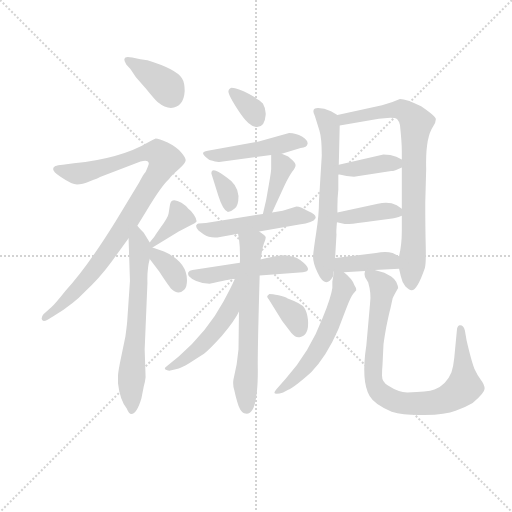
t = 0.00 s
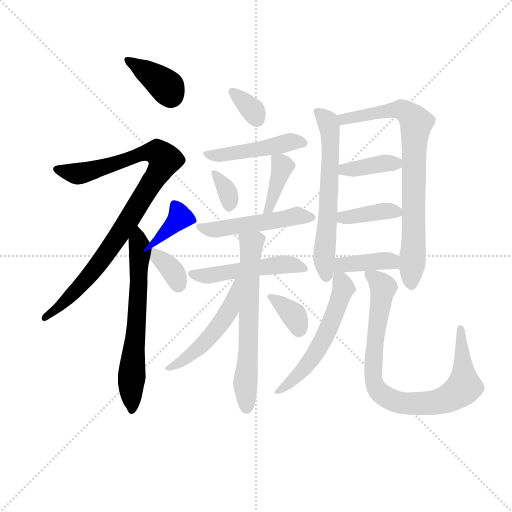
t = 2.79 s
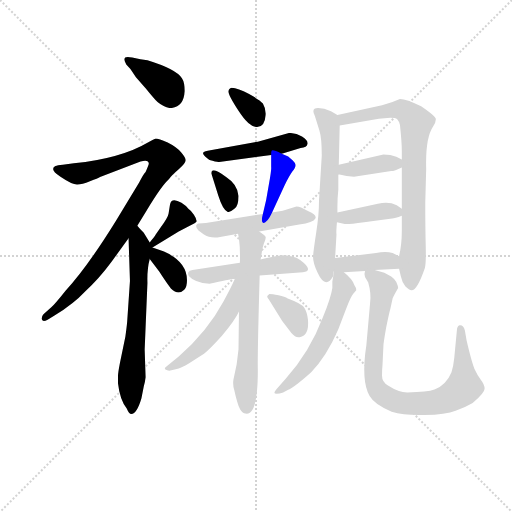
t = 5.58 s
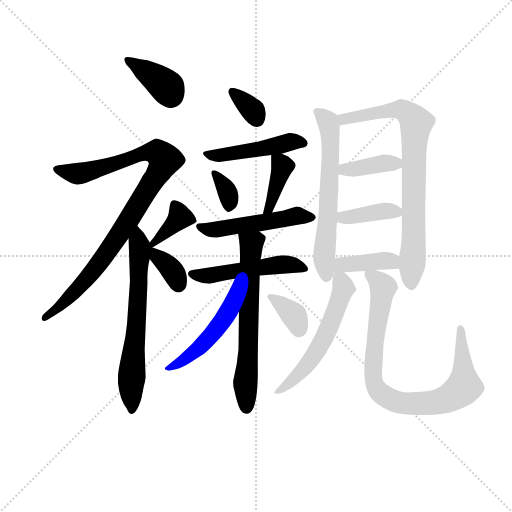
t = 8.37 s
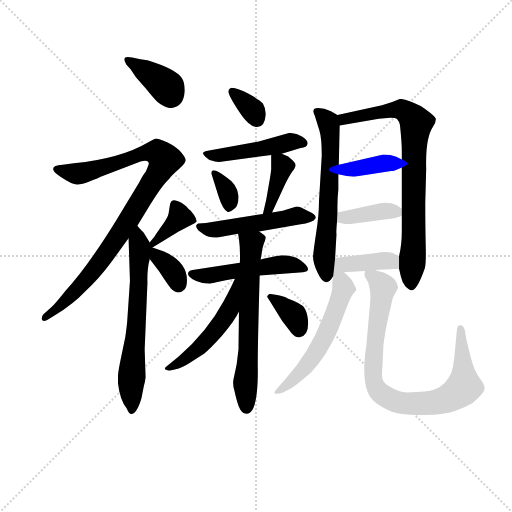
t = 11.16 s
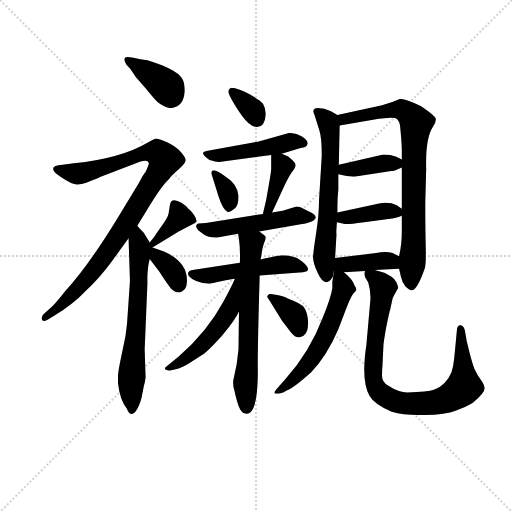
t = 13.95 s

The animated SVG that drew these frames (rendered in a browser with its animation timeline set to each time). Animation: 21 CSS @keyframes rules; one cycle of 13.95 s.

<svg version="1.1" viewBox="0 0 1024 1024" xmlns="http://www.w3.org/2000/svg">
  <g stroke="lightgray" stroke-dasharray="1,1" stroke-width="1" transform="scale(4, 4)">
    <line x1="0" y1="0" x2="256" y2="256"></line>
    <line x1="256" y1="0" x2="0" y2="256"></line>
    <line x1="128" y1="0" x2="128" y2="256"></line>
    <line x1="0" y1="128" x2="256" y2="128"></line>
  </g>
<g transform="scale(0.92, -0.92) translate(60, -900)">
   <style type="text/css">
    @keyframes keyframes0 {
      from {
       stroke: blue;
       stroke-dashoffset: 377;
       stroke-width: 128;
       }
       55% {
       animation-timing-function: step-end;
       stroke: blue;
       stroke-dashoffset: 0;
       stroke-width: 128;
       }
       to {
       stroke: black;
       stroke-width: 1024;
       }
       }
       #make-me-a-hanzi-animation-0 {
         animation: keyframes0 0.556803s both;
         animation-delay: 0.000000s;
         animation-timing-function: linear;
       }
    @keyframes keyframes1 {
      from {
       stroke: blue;
       stroke-dashoffset: 936;
       stroke-width: 128;
       }
       75% {
       animation-timing-function: step-end;
       stroke: blue;
       stroke-dashoffset: 0;
       stroke-width: 128;
       }
       to {
       stroke: black;
       stroke-width: 1024;
       }
       }
       #make-me-a-hanzi-animation-1 {
         animation: keyframes1 1.011719s both;
         animation-delay: 0.556803s;
         animation-timing-function: linear;
       }
    @keyframes keyframes2 {
      from {
       stroke: blue;
       stroke-dashoffset: 648;
       stroke-width: 128;
       }
       68% {
       animation-timing-function: step-end;
       stroke: blue;
       stroke-dashoffset: 0;
       stroke-width: 128;
       }
       to {
       stroke: black;
       stroke-width: 1024;
       }
       }
       #make-me-a-hanzi-animation-2 {
         animation: keyframes2 0.777344s both;
         animation-delay: 1.568522s;
         animation-timing-function: linear;
       }
    @keyframes keyframes3 {
      from {
       stroke: blue;
       stroke-dashoffset: 364;
       stroke-width: 128;
       }
       54% {
       animation-timing-function: step-end;
       stroke: blue;
       stroke-dashoffset: 0;
       stroke-width: 128;
       }
       to {
       stroke: black;
       stroke-width: 1024;
       }
       }
       #make-me-a-hanzi-animation-3 {
         animation: keyframes3 0.546224s both;
         animation-delay: 2.345866s;
         animation-timing-function: linear;
       }
    @keyframes keyframes4 {
      from {
       stroke: blue;
       stroke-dashoffset: 361;
       stroke-width: 128;
       }
       54% {
       animation-timing-function: step-end;
       stroke: blue;
       stroke-dashoffset: 0;
       stroke-width: 128;
       }
       to {
       stroke: black;
       stroke-width: 1024;
       }
       }
       #make-me-a-hanzi-animation-4 {
         animation: keyframes4 0.543783s both;
         animation-delay: 2.892090s;
         animation-timing-function: linear;
       }
    @keyframes keyframes5 {
      from {
       stroke: blue;
       stroke-dashoffset: 336;
       stroke-width: 128;
       }
       52% {
       animation-timing-function: step-end;
       stroke: blue;
       stroke-dashoffset: 0;
       stroke-width: 128;
       }
       to {
       stroke: black;
       stroke-width: 1024;
       }
       }
       #make-me-a-hanzi-animation-5 {
         animation: keyframes5 0.523438s both;
         animation-delay: 3.435872s;
         animation-timing-function: linear;
       }
    @keyframes keyframes6 {
      from {
       stroke: blue;
       stroke-dashoffset: 470;
       stroke-width: 128;
       }
       60% {
       animation-timing-function: step-end;
       stroke: blue;
       stroke-dashoffset: 0;
       stroke-width: 128;
       }
       to {
       stroke: black;
       stroke-width: 1024;
       }
       }
       #make-me-a-hanzi-animation-6 {
         animation: keyframes6 0.632487s both;
         animation-delay: 3.959310s;
         animation-timing-function: linear;
       }
    @keyframes keyframes7 {
      from {
       stroke: blue;
       stroke-dashoffset: 337;
       stroke-width: 128;
       }
       52% {
       animation-timing-function: step-end;
       stroke: blue;
       stroke-dashoffset: 0;
       stroke-width: 128;
       }
       to {
       stroke: black;
       stroke-width: 1024;
       }
       }
       #make-me-a-hanzi-animation-7 {
         animation: keyframes7 0.524251s both;
         animation-delay: 4.591797s;
         animation-timing-function: linear;
       }
    @keyframes keyframes8 {
      from {
       stroke: blue;
       stroke-dashoffset: 389;
       stroke-width: 128;
       }
       56% {
       animation-timing-function: step-end;
       stroke: blue;
       stroke-dashoffset: 0;
       stroke-width: 128;
       }
       to {
       stroke: black;
       stroke-width: 1024;
       }
       }
       #make-me-a-hanzi-animation-8 {
         animation: keyframes8 0.566569s both;
         animation-delay: 5.116048s;
         animation-timing-function: linear;
       }
    @keyframes keyframes9 {
      from {
       stroke: blue;
       stroke-dashoffset: 503;
       stroke-width: 128;
       }
       62% {
       animation-timing-function: step-end;
       stroke: blue;
       stroke-dashoffset: 0;
       stroke-width: 128;
       }
       to {
       stroke: black;
       stroke-width: 1024;
       }
       }
       #make-me-a-hanzi-animation-9 {
         animation: keyframes9 0.659342s both;
         animation-delay: 5.682617s;
         animation-timing-function: linear;
       }
    @keyframes keyframes10 {
      from {
       stroke: blue;
       stroke-dashoffset: 498;
       stroke-width: 128;
       }
       62% {
       animation-timing-function: step-end;
       stroke: blue;
       stroke-dashoffset: 0;
       stroke-width: 128;
       }
       to {
       stroke: black;
       stroke-width: 1024;
       }
       }
       #make-me-a-hanzi-animation-10 {
         animation: keyframes10 0.655273s both;
         animation-delay: 6.341960s;
         animation-timing-function: linear;
       }
    @keyframes keyframes11 {
      from {
       stroke: blue;
       stroke-dashoffset: 641;
       stroke-width: 128;
       }
       68% {
       animation-timing-function: step-end;
       stroke: blue;
       stroke-dashoffset: 0;
       stroke-width: 128;
       }
       to {
       stroke: black;
       stroke-width: 1024;
       }
       }
       #make-me-a-hanzi-animation-11 {
         animation: keyframes11 0.771647s both;
         animation-delay: 6.997233s;
         animation-timing-function: linear;
       }
    @keyframes keyframes12 {
      from {
       stroke: blue;
       stroke-dashoffset: 502;
       stroke-width: 128;
       }
       62% {
       animation-timing-function: step-end;
       stroke: blue;
       stroke-dashoffset: 0;
       stroke-width: 128;
       }
       to {
       stroke: black;
       stroke-width: 1024;
       }
       }
       #make-me-a-hanzi-animation-12 {
         animation: keyframes12 0.658529s both;
         animation-delay: 7.768880s;
         animation-timing-function: linear;
       }
    @keyframes keyframes13 {
      from {
       stroke: blue;
       stroke-dashoffset: 353;
       stroke-width: 128;
       }
       53% {
       animation-timing-function: step-end;
       stroke: blue;
       stroke-dashoffset: 0;
       stroke-width: 128;
       }
       to {
       stroke: black;
       stroke-width: 1024;
       }
       }
       #make-me-a-hanzi-animation-13 {
         animation: keyframes13 0.537272s both;
         animation-delay: 8.427409s;
         animation-timing-function: linear;
       }
    @keyframes keyframes14 {
      from {
       stroke: blue;
       stroke-dashoffset: 621;
       stroke-width: 128;
       }
       67% {
       animation-timing-function: step-end;
       stroke: blue;
       stroke-dashoffset: 0;
       stroke-width: 128;
       }
       to {
       stroke: black;
       stroke-width: 1024;
       }
       }
       #make-me-a-hanzi-animation-14 {
         animation: keyframes14 0.755371s both;
         animation-delay: 8.964681s;
         animation-timing-function: linear;
       }
    @keyframes keyframes15 {
      from {
       stroke: blue;
       stroke-dashoffset: 787;
       stroke-width: 128;
       }
       72% {
       animation-timing-function: step-end;
       stroke: blue;
       stroke-dashoffset: 0;
       stroke-width: 128;
       }
       to {
       stroke: black;
       stroke-width: 1024;
       }
       }
       #make-me-a-hanzi-animation-15 {
         animation: keyframes15 0.890462s both;
         animation-delay: 9.720052s;
         animation-timing-function: linear;
       }
    @keyframes keyframes16 {
      from {
       stroke: blue;
       stroke-dashoffset: 380;
       stroke-width: 128;
       }
       55% {
       animation-timing-function: step-end;
       stroke: blue;
       stroke-dashoffset: 0;
       stroke-width: 128;
       }
       to {
       stroke: black;
       stroke-width: 1024;
       }
       }
       #make-me-a-hanzi-animation-16 {
         animation: keyframes16 0.559245s both;
         animation-delay: 10.610514s;
         animation-timing-function: linear;
       }
    @keyframes keyframes17 {
      from {
       stroke: blue;
       stroke-dashoffset: 383;
       stroke-width: 128;
       }
       55% {
       animation-timing-function: step-end;
       stroke: blue;
       stroke-dashoffset: 0;
       stroke-width: 128;
       }
       to {
       stroke: black;
       stroke-width: 1024;
       }
       }
       #make-me-a-hanzi-animation-17 {
         animation: keyframes17 0.561686s both;
         animation-delay: 11.169759s;
         animation-timing-function: linear;
       }
    @keyframes keyframes18 {
      from {
       stroke: blue;
       stroke-dashoffset: 400;
       stroke-width: 128;
       }
       57% {
       animation-timing-function: step-end;
       stroke: blue;
       stroke-dashoffset: 0;
       stroke-width: 128;
       }
       to {
       stroke: black;
       stroke-width: 1024;
       }
       }
       #make-me-a-hanzi-animation-18 {
         animation: keyframes18 0.575521s both;
         animation-delay: 11.731445s;
         animation-timing-function: linear;
       }
    @keyframes keyframes19 {
      from {
       stroke: blue;
       stroke-dashoffset: 553;
       stroke-width: 128;
       }
       64% {
       animation-timing-function: step-end;
       stroke: blue;
       stroke-dashoffset: 0;
       stroke-width: 128;
       }
       to {
       stroke: black;
       stroke-width: 1024;
       }
       }
       #make-me-a-hanzi-animation-19 {
         animation: keyframes19 0.700033s both;
         animation-delay: 12.306966s;
         animation-timing-function: linear;
       }
    @keyframes keyframes20 {
      from {
       stroke: blue;
       stroke-dashoffset: 856;
       stroke-width: 128;
       }
       74% {
       animation-timing-function: step-end;
       stroke: blue;
       stroke-dashoffset: 0;
       stroke-width: 128;
       }
       to {
       stroke: black;
       stroke-width: 1024;
       }
       }
       #make-me-a-hanzi-animation-20 {
         animation: keyframes20 0.946615s both;
         animation-delay: 13.006999s;
         animation-timing-function: linear;
       }
</style>
<path d="M 341.5 702.0 Q 341.5 721.0 335.5 730.0 Q 322.5 750.0 260.5 769.0 Q 246.5 770.0 227.5 775.0 Q 201.5 781.0 214.5 760.0 L 223.5 750.0 L 235.5 732.0 L 257.5 707.0 Q 273.5 687.0 282.5 678.0 Q 298.5 665.0 311.5 665.0 Q 339.5 667.0 341.5 702.0 Z" fill="lightgray"></path> 
<path d="M 263.5 544.0 Q 263.5 542.0 256.5 526.0 Q 251.5 521.0 242.5 503.0 L 191.5 419.0 Q 129.5 319.0 82.5 268.0 Q 59.5 239.0 51.5 232.0 L 34.5 217.0 Q 30.5 213.0 30.5 207.0 Q 31.5 199.0 43.5 205.0 L 58.5 214.0 Q 101.5 241.0 124.5 266.0 Q 154.5 293.0 182.5 331.0 L 219.5 382.0 L 238.5 409.0 L 258.5 442.0 Q 291.5 497.0 307.5 511.0 Q 313.5 519.0 328.5 532.0 Q 343.5 545.0 343.5 551.0 Q 344.5 556.0 334.5 568.0 Q 324.5 580.0 304.5 590.0 Q 284.5 599.0 278.5 599.0 Q 272.5 597.0 262.5 591.0 Q 203.5 556.0 100.5 545.0 L 76.5 542.0 Q 64.5 541.0 60.5 539.0 Q 46.5 532.0 71.5 516.0 Q 96.5 499.0 107.5 499.0 Q 118.5 499.0 135.5 506.0 Q 153.5 512.0 157.5 515.0 L 245.5 549.0 Q 263.5 554.0 263.5 544.0 Z" fill="lightgray"></path> 
<path d="M 219.5 382.0 L 222.5 289.0 L 216.5 201.0 Q 215.5 189.0 212.5 168.0 L 200.5 110.0 Q 196.5 89.0 196.5 83.0 L 196.5 67.0 Q 200.5 31.0 215.5 12.0 Q 220.5 0.0 225.5 0.0 Q 237.5 0.0 247.5 34.0 L 252.5 60.0 Q 255.5 70.0 256.5 80.0 L 254.5 140.0 L 260.5 285.0 Q 259.5 315.0 265.5 337.0 C 271.5 364.0 271.5 364.0 265.5 373.0 L 252.5 394.0 Q 249.5 396.0 238.5 409.0 C 218.5 432.0 218.5 412.0 219.5 382.0 Z" fill="lightgray"></path> 
<path d="M 271.5 362.0 L 328.5 397.0 L 353.5 410.0 Q 365.5 415.0 367.5 419.0 Q 367.5 424.0 361.5 433.0 Q 355.5 442.0 349.5 446.0 Q 345.5 452.0 334.5 459.0 Q 312.5 472.0 309.5 455.0 L 306.5 436.0 Q 305.5 428.0 289.5 406.0 L 278.5 390.0 Q 276.5 386.0 265.5 373.0 C 246.5 350.0 245.5 346.0 271.5 362.0 Z" fill="lightgray"></path> 
<path d="M 265.5 337.0 L 286.5 309.0 Q 302.5 284.0 311.5 273.0 Q 327.5 257.0 340.5 270.0 Q 346.5 276.0 346.5 291.0 Q 346.5 331.0 296.5 353.0 L 271.5 362.0 C 243.5 372.0 235.5 377.0 265.5 337.0 Z" fill="lightgray"></path> 
<path d="M 443.5 709.0 Q 437.5 708.0 436.5 701.0 Q 436.5 693.0 458.5 659.0 Q 480.5 625.0 496.5 624.0 Q 515.5 622.0 517.5 650.0 Q 518.5 663.0 511.5 675.0 Q 504.5 683.0 480.5 696.0 Q 457.5 708.0 443.5 709.0 Z" fill="lightgray"></path> 
<path d="M 552.5 566.0 L 593.5 578.0 Q 607.5 580.0 608.5 587.0 Q 610.5 594.0 596.5 603.0 Q 583.5 611.0 568.5 611.0 L 500.5 592.0 L 394.5 573.0 Q 382.5 571.0 381.5 568.0 Q 380.5 565.0 386.5 559.0 Q 393.5 553.0 395.5 552.0 Q 412.5 547.0 416.5 548.0 L 529.5 563.0 L 552.5 566.0 Z" fill="lightgray"></path> 
<path d="M 399.5 523.0 L 414.5 475.0 Q 424.5 443.0 435.5 439.0 Q 441.5 439.0 449.5 446.0 Q 458.5 452.0 458.5 474.0 Q 456.5 499.0 431.5 515.0 Q 399.5 540.0 399.5 523.0 Z" fill="lightgray"></path> 
<path d="M 531.5 438.0 L 558.5 497.0 Q 568.5 517.0 575.5 527.0 Q 583.5 537.0 582.5 542.0 Q 581.5 546.0 576.5 551.0 L 566.5 560.0 L 552.5 566.0 C 529.5 576.0 529.5 576.0 529.5 563.0 L 529.5 537.0 Q 530.5 532.0 524.5 499.0 Q 519.5 465.0 511.5 435.0 C 503.5 406.0 519.5 411.0 531.5 438.0 Z" fill="lightgray"></path> 
<path d="M 554.5 442.0 L 531.5 438.0 L 511.5 435.0 L 387.5 415.0 L 371.5 414.0 Q 368.5 414.0 366.5 410.0 Q 365.5 405.0 371.5 399.0 L 382.5 391.0 Q 397.5 381.0 418.5 385.0 L 457.5 392.0 L 503.5 397.0 L 590.5 412.0 Q 621.5 416.0 625.5 425.0 Q 629.5 433.0 610.5 441.0 L 594.5 449.0 Q 589.5 451.0 584.5 451.0 L 554.5 442.0 Z" fill="lightgray"></path> 
<path d="M 461.5 329.0 L 358.5 313.0 Q 351.5 312.0 349.5 308.0 Q 347.5 303.0 351.5 299.0 Q 362.5 286.0 395.5 283.0 Q 438.5 293.0 450.5 294.0 L 504.5 301.0 L 598.5 308.0 Q 623.5 312.0 592.5 335.0 Q 577.5 345.0 552.5 345.0 L 538.5 343.0 Q 517.5 339.0 506.5 336.0 L 461.5 329.0 Z" fill="lightgray"></path> 
<path d="M 457.5 392.0 L 459.5 381.0 Q 462.5 359.0 461.5 329.0 L 459.5 223.0 L 458.5 141.0 L 454.5 108.0 L 447.5 75.0 Q 445.5 64.0 449.5 51.0 Q 452.5 37.0 455.5 27.0 Q 458.5 16.0 462.5 9.0 Q 467.5 1.0 473.5 1.0 Q 500.5 -5.0 500.5 95.0 Q 499.5 125.0 504.5 301.0 L 506.5 336.0 L 508.5 347.0 Q 509.5 359.0 513.5 370.0 Q 518.5 381.0 517.5 385.0 Q 517.5 388.0 503.5 397.0 C 479.5 415.0 452.5 422.0 457.5 392.0 Z" fill="lightgray"></path> 
<path d="M 450.5 294.0 Q 446.5 283.0 425.5 244.0 Q 390.5 179.0 328.5 125.0 L 302.5 104.0 Q 293.5 98.0 303.5 95.0 Q 308.5 93.0 317.5 96.0 L 328.5 99.0 Q 335.5 101.0 349.5 109.0 L 383.5 131.0 Q 394.5 139.0 422.5 170.0 Q 451.5 205.0 459.5 223.0 C 505.5 313.0 462.5 322.0 450.5 294.0 Z" fill="lightgray"></path> 
<path d="M 525.5 261.0 L 521.5 257.0 Q 519.5 255.0 524.5 249.0 L 553.5 202.0 L 573.5 176.0 Q 582.5 165.0 591.5 167.0 Q 612.5 171.0 609.5 205.0 Q 607.5 222.0 601.5 231.0 Q 595.5 240.0 565.5 251.0 Q 559.5 255.0 545.5 258.0 Q 531.5 261.0 525.5 261.0 Z" fill="lightgray"></path> 
<path d="M 673.5 650.0 L 659.5 658.0 Q 644.5 665.0 631.5 665.0 Q 615.5 665.0 624.5 648.0 L 634.5 616.0 Q 639.5 600.0 639.5 562.0 L 633.5 464.0 Q 633.5 433.0 627.5 395.0 Q 621.5 356.0 620.5 342.0 Q 620.5 328.0 630.5 307.0 Q 647.5 270.0 664.5 300.0 L 668.5 339.0 L 671.5 391.0 Q 670.5 394.0 672.5 417.0 L 673.5 438.0 L 673.5 451.0 Q 673.5 469.0 675.5 488.0 L 675.5 521.0 L 676.5 542.0 L 678.5 627.0 C 678.5 647.0 678.5 647.0 673.5 650.0 Z" fill="lightgray"></path> 
<path d="M 807.5 316.0 L 811.5 299.0 Q 814.5 285.0 821.5 277.0 Q 829.5 269.0 834.5 269.0 Q 846.5 268.0 863.5 317.0 Q 866.5 327.0 865.5 366.0 Q 864.5 404.0 864.5 459.0 L 866.5 533.0 Q 864.5 600.0 881.5 625.0 Q 887.5 634.0 887.5 641.0 Q 887.5 647.0 855.5 669.0 Q 823.5 685.0 809.5 685.0 Q 791.5 677.0 770.5 671.0 L 673.5 650.0 C 644.5 644.0 648.5 622.0 678.5 627.0 L 763.5 642.0 L 788.5 644.0 Q 799.5 644.0 803.5 641.0 Q 807.5 637.0 809.5 628.0 Q 813.5 590.0 813.5 572.0 L 813.5 553.0 L 813.5 536.0 L 813.5 446.0 L 813.5 431.0 L 813.5 398.0 Q 813.5 368.0 807.5 343.0 L 807.5 316.0 Z" fill="lightgray"></path> 
<path d="M 773.5 564.0 L 676.5 542.0 C 647.5 535.0 646.5 528.0 675.5 521.0 Q 694.5 516.0 709.5 516.0 L 790.5 528.0 Q 797.5 528.0 813.5 536.0 C 830.5 544.0 830.5 544.0 813.5 553.0 L 801.5 559.0 Q 789.5 564.0 773.5 564.0 Z" fill="lightgray"></path> 
<path d="M 813.5 446.0 L 802.5 454.0 Q 784.5 463.0 761.5 457.0 L 673.5 438.0 C 644.5 432.0 643.5 424.0 672.5 417.0 L 689.5 413.0 Q 696.5 412.0 731.5 417.0 L 792.5 425.0 Q 798.5 425.0 813.5 431.0 C 826.5 436.0 826.5 436.0 813.5 446.0 Z" fill="lightgray"></path> 
<path d="M 687.5 308.0 L 733.5 311.0 L 754.5 313.0 L 807.5 316.0 C 837.5 318.0 834.5 330.0 807.5 343.0 L 793.5 350.0 Q 778.5 354.0 757.5 350.0 L 668.5 339.0 C 614.5 332.0 653.5 306.0 687.5 308.0 Z" fill="lightgray"></path> 
<path d="M 664.5 300.0 L 662.5 288.0 L 662.5 274.0 Q 659.5 253.0 641.5 209.0 Q 613.5 135.0 561.5 77.0 L 540.5 53.0 Q 536.5 48.0 536.5 46.0 Q 536.5 44.0 541.5 44.0 Q 547.5 44.0 555.5 47.0 L 565.5 52.0 Q 579.5 58.0 616.5 91.0 Q 649.5 124.0 675.5 184.0 L 692.5 229.0 Q 702.5 255.0 707.5 261.0 L 714.5 269.0 Q 715.5 273.0 710.5 280.0 Q 705.5 294.0 687.5 308.0 C 668.5 324.0 668.5 324.0 664.5 300.0 Z" fill="lightgray"></path> 
<path d="M 733.5 311.0 Q 731.5 306.0 733.5 298.0 L 740.5 286.0 Q 747.5 262.0 744.5 241.0 L 736.5 150.0 Q 724.5 72.0 743.5 39.0 Q 754.5 20.0 791.5 5.0 Q 815.5 -2.0 849.5 -2.0 L 862.5 -2.0 Q 909.5 -2.0 930.5 7.0 Q 952.5 15.0 967.5 24.0 Q 993.5 46.0 993.5 55.0 Q 993.5 64.0 985.5 74.0 Q 978.5 83.0 971.5 98.0 Q 965.5 112.0 954.5 159.0 L 950.5 182.0 Q 947.5 193.0 940.5 193.0 Q 935.5 194.0 933.5 185.0 L 927.5 122.0 Q 925.5 103.0 921.5 91.0 Q 910.5 64.0 884.5 53.0 Q 869.5 47.0 825.5 47.0 Q 806.5 47.0 783.5 62.0 Q 770.5 69.0 770.5 83.0 Q 770.5 97.0 771.5 106.0 L 773.5 148.0 Q 773.5 154.0 779.5 188.0 Q 786.5 222.0 788.5 228.0 L 793.5 251.0 Q 793.5 253.0 805.5 274.0 Q 805.5 278.0 801.5 287.0 Q 797.5 294.0 790.5 299.0 L 775.5 307.0 L 754.5 313.0 C 732.5 319.0 732.5 319.0 733.5 311.0 Z" fill="lightgray"></path> 
      <clipPath id="make-me-a-hanzi-clip-0">
      <path d="M 341.5 702.0 Q 341.5 721.0 335.5 730.0 Q 322.5 750.0 260.5 769.0 Q 246.5 770.0 227.5 775.0 Q 201.5 781.0 214.5 760.0 L 223.5 750.0 L 235.5 732.0 L 257.5 707.0 Q 273.5 687.0 282.5 678.0 Q 298.5 665.0 311.5 665.0 Q 339.5 667.0 341.5 702.0 Z" fill="lightgray"></path>
      </clipPath>
      <path clip-path="url(#make-me-a-hanzi-clip-0)" d="M 219.5 769.0 L 299.5 714.0 L 311.5 693.0 " fill="none" id="make-me-a-hanzi-animation-0" stroke-dasharray="249 498" stroke-linecap="round"></path>

      <clipPath id="make-me-a-hanzi-clip-1">
      <path d="M 263.5 544.0 Q 263.5 542.0 256.5 526.0 Q 251.5 521.0 242.5 503.0 L 191.5 419.0 Q 129.5 319.0 82.5 268.0 Q 59.5 239.0 51.5 232.0 L 34.5 217.0 Q 30.5 213.0 30.5 207.0 Q 31.5 199.0 43.5 205.0 L 58.5 214.0 Q 101.5 241.0 124.5 266.0 Q 154.5 293.0 182.5 331.0 L 219.5 382.0 L 238.5 409.0 L 258.5 442.0 Q 291.5 497.0 307.5 511.0 Q 313.5 519.0 328.5 532.0 Q 343.5 545.0 343.5 551.0 Q 344.5 556.0 334.5 568.0 Q 324.5 580.0 304.5 590.0 Q 284.5 599.0 278.5 599.0 Q 272.5 597.0 262.5 591.0 Q 203.5 556.0 100.5 545.0 L 76.5 542.0 Q 64.5 541.0 60.5 539.0 Q 46.5 532.0 71.5 516.0 Q 96.5 499.0 107.5 499.0 Q 118.5 499.0 135.5 506.0 Q 153.5 512.0 157.5 515.0 L 245.5 549.0 Q 263.5 554.0 263.5 544.0 Z" fill="lightgray"></path>
      </clipPath>
      <path clip-path="url(#make-me-a-hanzi-clip-1)" d="M 66.5 531.0 L 120.5 524.0 L 266.5 570.0 L 281.5 569.0 L 298.5 552.0 L 217.5 417.0 L 153.5 325.0 L 82.5 246.0 L 37.5 210.0 " fill="none" id="make-me-a-hanzi-animation-1" stroke-dasharray="808 1616" stroke-linecap="round"></path>

      <clipPath id="make-me-a-hanzi-clip-2">
      <path d="M 219.5 382.0 L 222.5 289.0 L 216.5 201.0 Q 215.5 189.0 212.5 168.0 L 200.5 110.0 Q 196.5 89.0 196.5 83.0 L 196.5 67.0 Q 200.5 31.0 215.5 12.0 Q 220.5 0.0 225.5 0.0 Q 237.5 0.0 247.5 34.0 L 252.5 60.0 Q 255.5 70.0 256.5 80.0 L 254.5 140.0 L 260.5 285.0 Q 259.5 315.0 265.5 337.0 C 271.5 364.0 271.5 364.0 265.5 373.0 L 252.5 394.0 Q 249.5 396.0 238.5 409.0 C 218.5 432.0 218.5 412.0 219.5 382.0 Z" fill="lightgray"></path>
      </clipPath>
      <path clip-path="url(#make-me-a-hanzi-clip-2)" d="M 239.5 401.0 L 242.5 292.0 L 226.5 97.0 L 225.5 10.0 " fill="none" id="make-me-a-hanzi-animation-2" stroke-dasharray="520 1040" stroke-linecap="round"></path>

      <clipPath id="make-me-a-hanzi-clip-3">
      <path d="M 271.5 362.0 L 328.5 397.0 L 353.5 410.0 Q 365.5 415.0 367.5 419.0 Q 367.5 424.0 361.5 433.0 Q 355.5 442.0 349.5 446.0 Q 345.5 452.0 334.5 459.0 Q 312.5 472.0 309.5 455.0 L 306.5 436.0 Q 305.5 428.0 289.5 406.0 L 278.5 390.0 Q 276.5 386.0 265.5 373.0 C 246.5 350.0 245.5 346.0 271.5 362.0 Z" fill="lightgray"></path>
      </clipPath>
      <path clip-path="url(#make-me-a-hanzi-clip-3)" d="M 358.5 424.0 L 331.5 428.0 L 274.5 371.0 " fill="none" id="make-me-a-hanzi-animation-3" stroke-dasharray="236 472" stroke-linecap="round"></path>

      <clipPath id="make-me-a-hanzi-clip-4">
      <path d="M 265.5 337.0 L 286.5 309.0 Q 302.5 284.0 311.5 273.0 Q 327.5 257.0 340.5 270.0 Q 346.5 276.0 346.5 291.0 Q 346.5 331.0 296.5 353.0 L 271.5 362.0 C 243.5 372.0 235.5 377.0 265.5 337.0 Z" fill="lightgray"></path>
      </clipPath>
      <path clip-path="url(#make-me-a-hanzi-clip-4)" d="M 267.5 367.0 L 279.5 343.0 L 314.5 311.0 L 327.5 283.0 " fill="none" id="make-me-a-hanzi-animation-4" stroke-dasharray="233 466" stroke-linecap="round"></path>

      <clipPath id="make-me-a-hanzi-clip-5">
      <path d="M 443.5 709.0 Q 437.5 708.0 436.5 701.0 Q 436.5 693.0 458.5 659.0 Q 480.5 625.0 496.5 624.0 Q 515.5 622.0 517.5 650.0 Q 518.5 663.0 511.5 675.0 Q 504.5 683.0 480.5 696.0 Q 457.5 708.0 443.5 709.0 Z" fill="lightgray"></path>
      </clipPath>
      <path clip-path="url(#make-me-a-hanzi-clip-5)" d="M 446.5 699.0 L 490.5 659.0 L 499.5 640.0 " fill="none" id="make-me-a-hanzi-animation-5" stroke-dasharray="208 416" stroke-linecap="round"></path>

      <clipPath id="make-me-a-hanzi-clip-6">
      <path d="M 552.5 566.0 L 593.5 578.0 Q 607.5 580.0 608.5 587.0 Q 610.5 594.0 596.5 603.0 Q 583.5 611.0 568.5 611.0 L 500.5 592.0 L 394.5 573.0 Q 382.5 571.0 381.5 568.0 Q 380.5 565.0 386.5 559.0 Q 393.5 553.0 395.5 552.0 Q 412.5 547.0 416.5 548.0 L 529.5 563.0 L 552.5 566.0 Z" fill="lightgray"></path>
      </clipPath>
      <path clip-path="url(#make-me-a-hanzi-clip-6)" d="M 389.5 567.0 L 413.5 562.0 L 566.5 591.0 L 600.5 589.0 " fill="none" id="make-me-a-hanzi-animation-6" stroke-dasharray="342 684" stroke-linecap="round"></path>

      <clipPath id="make-me-a-hanzi-clip-7">
      <path d="M 399.5 523.0 L 414.5 475.0 Q 424.5 443.0 435.5 439.0 Q 441.5 439.0 449.5 446.0 Q 458.5 452.0 458.5 474.0 Q 456.5 499.0 431.5 515.0 Q 399.5 540.0 399.5 523.0 Z" fill="lightgray"></path>
      </clipPath>
      <path clip-path="url(#make-me-a-hanzi-clip-7)" d="M 407.5 523.0 L 434.5 482.0 L 438.5 450.0 " fill="none" id="make-me-a-hanzi-animation-7" stroke-dasharray="209 418" stroke-linecap="round"></path>

      <clipPath id="make-me-a-hanzi-clip-8">
      <path d="M 531.5 438.0 L 558.5 497.0 Q 568.5 517.0 575.5 527.0 Q 583.5 537.0 582.5 542.0 Q 581.5 546.0 576.5 551.0 L 566.5 560.0 L 552.5 566.0 C 529.5 576.0 529.5 576.0 529.5 563.0 L 529.5 537.0 Q 530.5 532.0 524.5 499.0 Q 519.5 465.0 511.5 435.0 C 503.5 406.0 519.5 411.0 531.5 438.0 Z" fill="lightgray"></path>
      </clipPath>
      <path clip-path="url(#make-me-a-hanzi-clip-8)" d="M 536.5 557.0 L 551.5 543.0 L 552.5 533.0 L 525.5 446.0 L 515.5 440.0 " fill="none" id="make-me-a-hanzi-animation-8" stroke-dasharray="261 522" stroke-linecap="round"></path>

      <clipPath id="make-me-a-hanzi-clip-9">
      <path d="M 554.5 442.0 L 531.5 438.0 L 511.5 435.0 L 387.5 415.0 L 371.5 414.0 Q 368.5 414.0 366.5 410.0 Q 365.5 405.0 371.5 399.0 L 382.5 391.0 Q 397.5 381.0 418.5 385.0 L 457.5 392.0 L 503.5 397.0 L 590.5 412.0 Q 621.5 416.0 625.5 425.0 Q 629.5 433.0 610.5 441.0 L 594.5 449.0 Q 589.5 451.0 584.5 451.0 L 554.5 442.0 Z" fill="lightgray"></path>
      </clipPath>
      <path clip-path="url(#make-me-a-hanzi-clip-9)" d="M 373.5 407.0 L 410.5 401.0 L 585.5 431.0 L 617.5 427.0 " fill="none" id="make-me-a-hanzi-animation-9" stroke-dasharray="375 750" stroke-linecap="round"></path>

      <clipPath id="make-me-a-hanzi-clip-10">
      <path d="M 461.5 329.0 L 358.5 313.0 Q 351.5 312.0 349.5 308.0 Q 347.5 303.0 351.5 299.0 Q 362.5 286.0 395.5 283.0 Q 438.5 293.0 450.5 294.0 L 504.5 301.0 L 598.5 308.0 Q 623.5 312.0 592.5 335.0 Q 577.5 345.0 552.5 345.0 L 538.5 343.0 Q 517.5 339.0 506.5 336.0 L 461.5 329.0 Z" fill="lightgray"></path>
      </clipPath>
      <path clip-path="url(#make-me-a-hanzi-clip-10)" d="M 357.5 305.0 L 388.5 299.0 L 548.5 325.0 L 596.5 322.0 " fill="none" id="make-me-a-hanzi-animation-10" stroke-dasharray="370 740" stroke-linecap="round"></path>

      <clipPath id="make-me-a-hanzi-clip-11">
      <path d="M 457.5 392.0 L 459.5 381.0 Q 462.5 359.0 461.5 329.0 L 459.5 223.0 L 458.5 141.0 L 454.5 108.0 L 447.5 75.0 Q 445.5 64.0 449.5 51.0 Q 452.5 37.0 455.5 27.0 Q 458.5 16.0 462.5 9.0 Q 467.5 1.0 473.5 1.0 Q 500.5 -5.0 500.5 95.0 Q 499.5 125.0 504.5 301.0 L 506.5 336.0 L 508.5 347.0 Q 509.5 359.0 513.5 370.0 Q 518.5 381.0 517.5 385.0 Q 517.5 388.0 503.5 397.0 C 479.5 415.0 452.5 422.0 457.5 392.0 Z" fill="lightgray"></path>
      </clipPath>
      <path clip-path="url(#make-me-a-hanzi-clip-11)" d="M 465.5 388.0 L 486.5 369.0 L 473.5 68.0 L 476.5 13.0 " fill="none" id="make-me-a-hanzi-animation-11" stroke-dasharray="513 1026" stroke-linecap="round"></path>

      <clipPath id="make-me-a-hanzi-clip-12">
      <path d="M 450.5 294.0 Q 446.5 283.0 425.5 244.0 Q 390.5 179.0 328.5 125.0 L 302.5 104.0 Q 293.5 98.0 303.5 95.0 Q 308.5 93.0 317.5 96.0 L 328.5 99.0 Q 335.5 101.0 349.5 109.0 L 383.5 131.0 Q 394.5 139.0 422.5 170.0 Q 451.5 205.0 459.5 223.0 C 505.5 313.0 462.5 322.0 450.5 294.0 Z" fill="lightgray"></path>
      </clipPath>
      <path clip-path="url(#make-me-a-hanzi-clip-12)" d="M 456.5 288.0 L 435.5 221.0 L 413.5 189.0 L 376.5 147.0 L 310.5 100.0 " fill="none" id="make-me-a-hanzi-animation-12" stroke-dasharray="374 748" stroke-linecap="round"></path>

      <clipPath id="make-me-a-hanzi-clip-13">
      <path d="M 525.5 261.0 L 521.5 257.0 Q 519.5 255.0 524.5 249.0 L 553.5 202.0 L 573.5 176.0 Q 582.5 165.0 591.5 167.0 Q 612.5 171.0 609.5 205.0 Q 607.5 222.0 601.5 231.0 Q 595.5 240.0 565.5 251.0 Q 559.5 255.0 545.5 258.0 Q 531.5 261.0 525.5 261.0 Z" fill="lightgray"></path>
      </clipPath>
      <path clip-path="url(#make-me-a-hanzi-clip-13)" d="M 527.5 255.0 L 579.5 214.0 L 589.5 185.0 " fill="none" id="make-me-a-hanzi-animation-13" stroke-dasharray="225 450" stroke-linecap="round"></path>

      <clipPath id="make-me-a-hanzi-clip-14">
      <path d="M 673.5 650.0 L 659.5 658.0 Q 644.5 665.0 631.5 665.0 Q 615.5 665.0 624.5 648.0 L 634.5 616.0 Q 639.5 600.0 639.5 562.0 L 633.5 464.0 Q 633.5 433.0 627.5 395.0 Q 621.5 356.0 620.5 342.0 Q 620.5 328.0 630.5 307.0 Q 647.5 270.0 664.5 300.0 L 668.5 339.0 L 671.5 391.0 Q 670.5 394.0 672.5 417.0 L 673.5 438.0 L 673.5 451.0 Q 673.5 469.0 675.5 488.0 L 675.5 521.0 L 676.5 542.0 L 678.5 627.0 C 678.5 647.0 678.5 647.0 673.5 650.0 Z" fill="lightgray"></path>
      </clipPath>
      <path clip-path="url(#make-me-a-hanzi-clip-14)" d="M 629.5 656.0 L 652.5 635.0 L 658.5 592.0 L 644.5 340.0 L 650.5 302.0 " fill="none" id="make-me-a-hanzi-animation-14" stroke-dasharray="493 986" stroke-linecap="round"></path>

      <clipPath id="make-me-a-hanzi-clip-15">
      <path d="M 807.5 316.0 L 811.5 299.0 Q 814.5 285.0 821.5 277.0 Q 829.5 269.0 834.5 269.0 Q 846.5 268.0 863.5 317.0 Q 866.5 327.0 865.5 366.0 Q 864.5 404.0 864.5 459.0 L 866.5 533.0 Q 864.5 600.0 881.5 625.0 Q 887.5 634.0 887.5 641.0 Q 887.5 647.0 855.5 669.0 Q 823.5 685.0 809.5 685.0 Q 791.5 677.0 770.5 671.0 L 673.5 650.0 C 644.5 644.0 648.5 622.0 678.5 627.0 L 763.5 642.0 L 788.5 644.0 Q 799.5 644.0 803.5 641.0 Q 807.5 637.0 809.5 628.0 Q 813.5 590.0 813.5 572.0 L 813.5 553.0 L 813.5 536.0 L 813.5 446.0 L 813.5 431.0 L 813.5 398.0 Q 813.5 368.0 807.5 343.0 L 807.5 316.0 Z" fill="lightgray"></path>
      </clipPath>
      <path clip-path="url(#make-me-a-hanzi-clip-15)" d="M 681.5 646.0 L 688.5 641.0 L 811.5 662.0 L 845.5 634.0 L 833.5 281.0 " fill="none" id="make-me-a-hanzi-animation-15" stroke-dasharray="659 1318" stroke-linecap="round"></path>

      <clipPath id="make-me-a-hanzi-clip-16">
      <path d="M 773.5 564.0 L 676.5 542.0 C 647.5 535.0 646.5 528.0 675.5 521.0 Q 694.5 516.0 709.5 516.0 L 790.5 528.0 Q 797.5 528.0 813.5 536.0 C 830.5 544.0 830.5 544.0 813.5 553.0 L 801.5 559.0 Q 789.5 564.0 773.5 564.0 Z" fill="lightgray"></path>
      </clipPath>
      <path clip-path="url(#make-me-a-hanzi-clip-16)" d="M 683.5 526.0 L 689.5 532.0 L 779.5 545.0 L 803.5 540.0 " fill="none" id="make-me-a-hanzi-animation-16" stroke-dasharray="252 504" stroke-linecap="round"></path>

      <clipPath id="make-me-a-hanzi-clip-17">
      <path d="M 813.5 446.0 L 802.5 454.0 Q 784.5 463.0 761.5 457.0 L 673.5 438.0 C 644.5 432.0 643.5 424.0 672.5 417.0 L 689.5 413.0 Q 696.5 412.0 731.5 417.0 L 792.5 425.0 Q 798.5 425.0 813.5 431.0 C 826.5 436.0 826.5 436.0 813.5 446.0 Z" fill="lightgray"></path>
      </clipPath>
      <path clip-path="url(#make-me-a-hanzi-clip-17)" d="M 678.5 422.0 L 771.5 441.0 L 803.5 439.0 " fill="none" id="make-me-a-hanzi-animation-17" stroke-dasharray="255 510" stroke-linecap="round"></path>

      <clipPath id="make-me-a-hanzi-clip-18">
      <path d="M 687.5 308.0 L 733.5 311.0 L 754.5 313.0 L 807.5 316.0 C 837.5 318.0 834.5 330.0 807.5 343.0 L 793.5 350.0 Q 778.5 354.0 757.5 350.0 L 668.5 339.0 C 614.5 332.0 653.5 306.0 687.5 308.0 Z" fill="lightgray"></path>
      </clipPath>
      <path clip-path="url(#make-me-a-hanzi-clip-18)" d="M 668.5 306.0 L 683.5 324.0 L 785.5 333.0 L 800.5 323.0 " fill="none" id="make-me-a-hanzi-animation-18" stroke-dasharray="272 544" stroke-linecap="round"></path>

      <clipPath id="make-me-a-hanzi-clip-19">
      <path d="M 664.5 300.0 L 662.5 288.0 L 662.5 274.0 Q 659.5 253.0 641.5 209.0 Q 613.5 135.0 561.5 77.0 L 540.5 53.0 Q 536.5 48.0 536.5 46.0 Q 536.5 44.0 541.5 44.0 Q 547.5 44.0 555.5 47.0 L 565.5 52.0 Q 579.5 58.0 616.5 91.0 Q 649.5 124.0 675.5 184.0 L 692.5 229.0 Q 702.5 255.0 707.5 261.0 L 714.5 269.0 Q 715.5 273.0 710.5 280.0 Q 705.5 294.0 687.5 308.0 C 668.5 324.0 668.5 324.0 664.5 300.0 Z" fill="lightgray"></path>
      </clipPath>
      <path clip-path="url(#make-me-a-hanzi-clip-19)" d="M 673.5 292.0 L 686.5 274.0 L 639.5 154.0 L 599.5 97.0 L 540.5 48.0 " fill="none" id="make-me-a-hanzi-animation-19" stroke-dasharray="425 850" stroke-linecap="round"></path>

      <clipPath id="make-me-a-hanzi-clip-20">
      <path d="M 733.5 311.0 Q 731.5 306.0 733.5 298.0 L 740.5 286.0 Q 747.5 262.0 744.5 241.0 L 736.5 150.0 Q 724.5 72.0 743.5 39.0 Q 754.5 20.0 791.5 5.0 Q 815.5 -2.0 849.5 -2.0 L 862.5 -2.0 Q 909.5 -2.0 930.5 7.0 Q 952.5 15.0 967.5 24.0 Q 993.5 46.0 993.5 55.0 Q 993.5 64.0 985.5 74.0 Q 978.5 83.0 971.5 98.0 Q 965.5 112.0 954.5 159.0 L 950.5 182.0 Q 947.5 193.0 940.5 193.0 Q 935.5 194.0 933.5 185.0 L 927.5 122.0 Q 925.5 103.0 921.5 91.0 Q 910.5 64.0 884.5 53.0 Q 869.5 47.0 825.5 47.0 Q 806.5 47.0 783.5 62.0 Q 770.5 69.0 770.5 83.0 Q 770.5 97.0 771.5 106.0 L 773.5 148.0 Q 773.5 154.0 779.5 188.0 Q 786.5 222.0 788.5 228.0 L 793.5 251.0 Q 793.5 253.0 805.5 274.0 Q 805.5 278.0 801.5 287.0 Q 797.5 294.0 790.5 299.0 L 775.5 307.0 L 754.5 313.0 C 732.5 319.0 732.5 319.0 733.5 311.0 Z" fill="lightgray"></path>
      </clipPath>
      <path clip-path="url(#make-me-a-hanzi-clip-20)" d="M 739.5 305.0 L 755.5 296.0 L 772.5 275.0 L 750.5 85.0 L 755.5 61.0 L 779.5 37.0 L 827.5 22.0 L 872.5 24.0 L 899.5 28.0 L 944.5 54.0 L 948.5 78.0 L 942.5 184.0 " fill="none" id="make-me-a-hanzi-animation-20" stroke-dasharray="728 1456" stroke-linecap="round"></path>

</g>
</svg>
